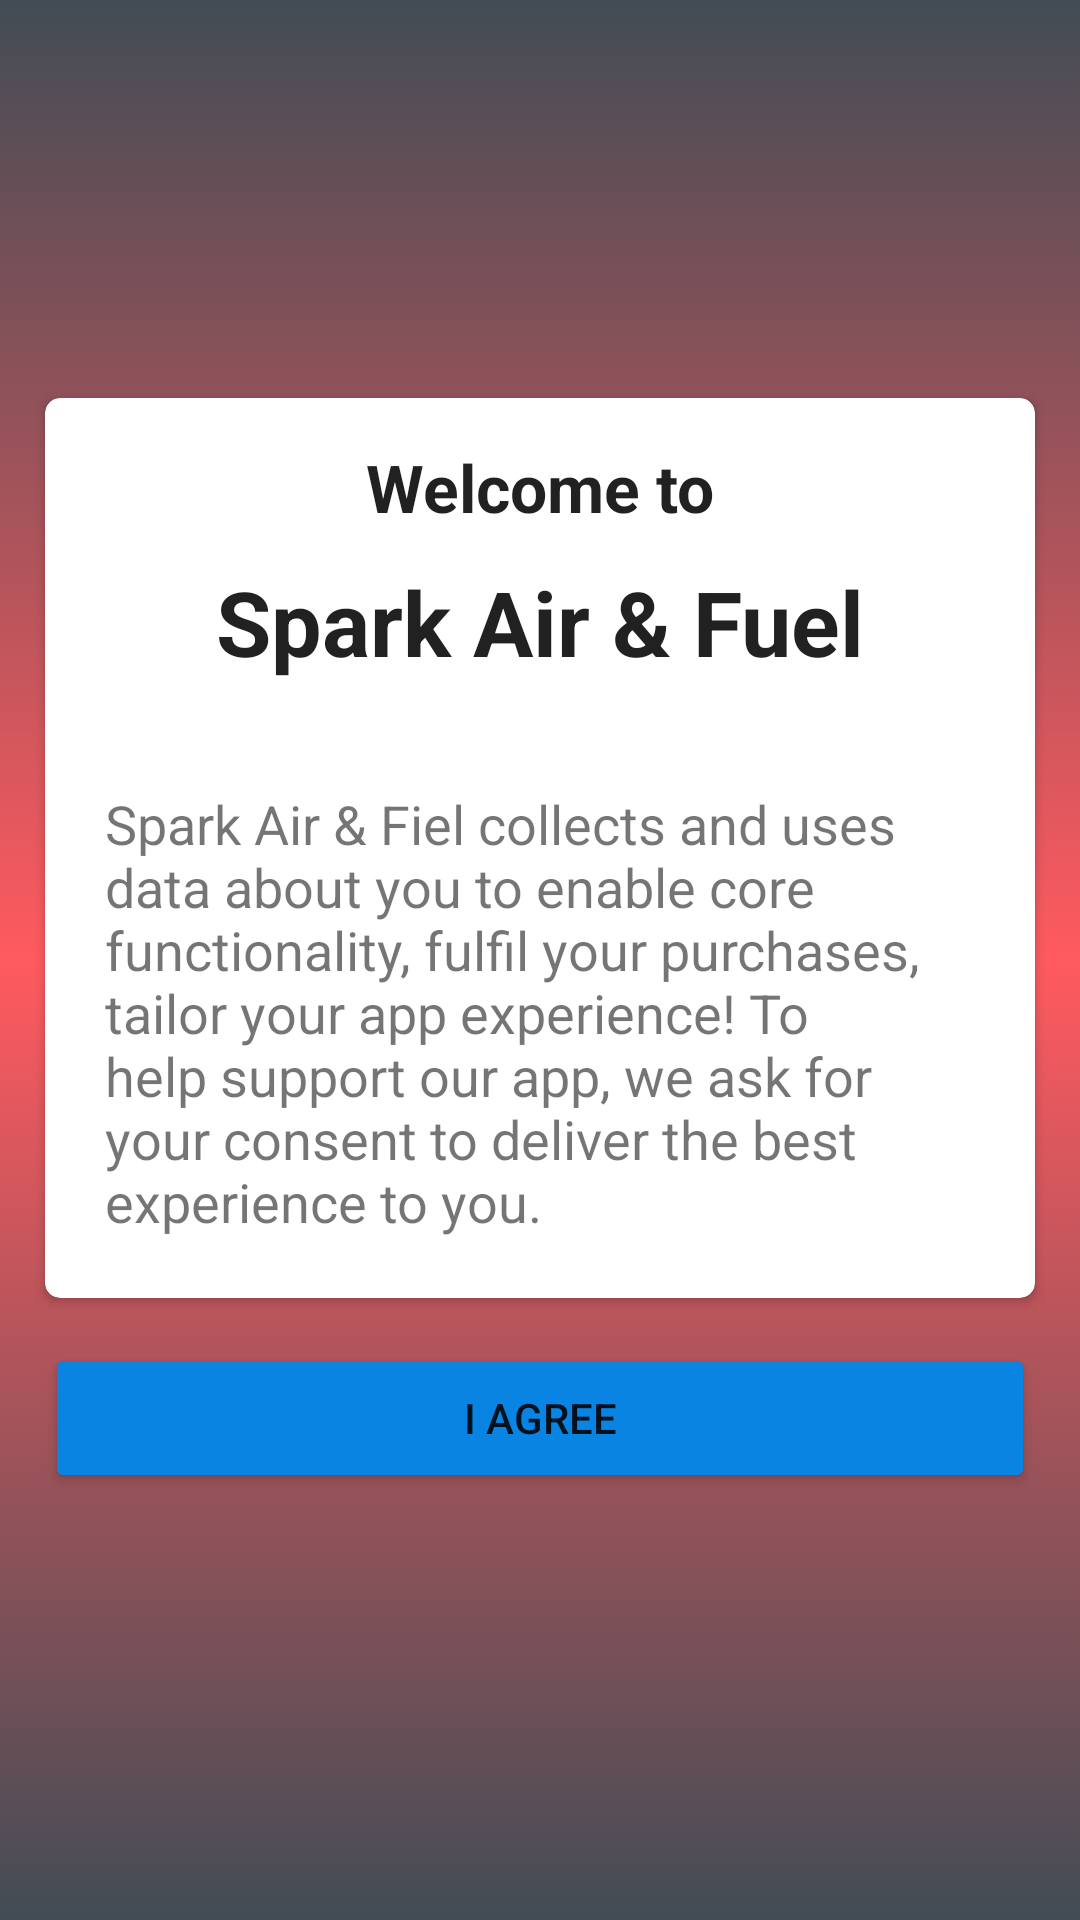

Here is an Android app screen rendered from its layout file. Give the layout XML and the strings, colors and styles it references.
<!-- AndroidManifest.xml: application theme AppTheme -->
<!-- res/layout/activity_tutorial1.xml -->
<?xml version="1.0" encoding="utf-8"?>
<androidx.constraintlayout.widget.ConstraintLayout xmlns:android="http://schemas.android.com/apk/res/android"
    xmlns:app="http://schemas.android.com/apk/res-auto"
    xmlns:tools="http://schemas.android.com/tools"
    android:layout_width="match_parent"
    android:layout_height="match_parent"
    android:background="@drawable/gradient1"
    tools:context=".Tutorial1">

    <ImageView
        android:id="@+id/imageView26"
        android:layout_width="204dp"
        android:layout_height="246dp"
        app:layout_constraintBottom_toBottomOf="parent"
        app:layout_constraintEnd_toEndOf="parent"
        app:srcCompat="@drawable/datsunimage" />

    <androidx.cardview.widget.CardView
        android:id="@+id/cardView22"
        android:layout_width="match_parent"
        android:layout_height="wrap_content"
        android:layout_marginStart="15dp"
        android:layout_marginEnd="15dp"
        android:layout_marginBottom="75dp"
        app:cardCornerRadius="5dp"
        app:layout_constraintBottom_toBottomOf="parent"
        app:layout_constraintEnd_toEndOf="parent"
        app:layout_constraintStart_toStartOf="parent"
        app:layout_constraintTop_toTopOf="parent">

        <LinearLayout
            android:layout_width="match_parent"
            android:layout_height="match_parent"
            android:layout_margin="15dp"
            android:gravity="center"
            android:orientation="vertical">

            <TextView
                android:id="@+id/textView6"
                android:layout_width="match_parent"
                android:layout_height="wrap_content"
                android:layout_marginBottom="10dp"
                android:text="Welcome to"
                android:textAlignment="center"
                android:textAppearance="@style/TextAppearance.AppCompat.Large"
                android:textStyle="bold" />

            <TextView
                android:id="@+id/textView13"
                android:layout_width="match_parent"
                android:layout_height="wrap_content"
                android:layout_marginBottom="30dp"
                android:text="@string/spark_air_fuel"
                android:textAlignment="center"
                android:textAppearance="@style/TextAppearance.AppCompat.Large"
                android:textSize="30sp"
                android:textStyle="bold" />

            <TextView
                android:id="@+id/textView14"
                android:layout_width="match_parent"
                android:layout_height="wrap_content"
                android:layout_margin="5dp"
                android:text="@string/consent"
                android:textSize="18sp" />

        </LinearLayout>
    </androidx.cardview.widget.CardView>

    <Button
        android:id="@+id/agreeButton"
        android:layout_width="0dp"
        android:layout_height="50dp"
        android:layout_marginStart="15dp"
        android:layout_marginTop="15dp"
        android:layout_marginEnd="15dp"
        android:backgroundTint="#0984E3"
        android:onClick="agreeClicked"
        android:text="I Agree"
        app:layout_constraintEnd_toEndOf="parent"
        app:layout_constraintStart_toStartOf="parent"
        app:layout_constraintTop_toBottomOf="@+id/cardView22" />

</androidx.constraintlayout.widget.ConstraintLayout>
<!-- resources referenced by this layout -->
<resources>
  <!-- drawable datsunimage: png bitmap (drawable, 348225 bytes) -->
  <!-- drawable gradient1 (drawable) -->
  <?xml version="1.0" encoding="utf-8"?>
  <selector xmlns:android="http://schemas.android.com/apk/res/android">
      <item>
          <shape>
              <gradient
                  android:angle="90"
                  android:startColor="#424C55"
                  android:centerColor="#FF5A5F"
                  android:endColor="#424C55"
                  android:type="linear">
              </gradient>
          </shape>
      </item>
  </selector>
  <string name="consent">Spark Air &amp; Fiel collects and uses data about you to enable core functionality, fulfil your purchases, tailor your app experience! To help support our app, we ask for your consent to deliver the best experience to you.</string>
  <string name="spark_air_fuel">Spark Air &amp; Fuel</string>
  <style name="AppTheme" parent="Theme.AppCompat.Light.NoActionBar">
          
          <item name="colorPrimary">@color/colorPrimary</item>
          <item name="colorPrimaryDark">#424C55</item>
          <item name="colorAccent">@color/colorAccent</item>
      </style>
  <!-- not gathered from this repository: default colours our renderer supplied (Android Studio template values) -->
  <color name="colorPrimary">#FF6200EE</color>
  <color name="colorAccent">#FF03DAC5</color>
</resources>
